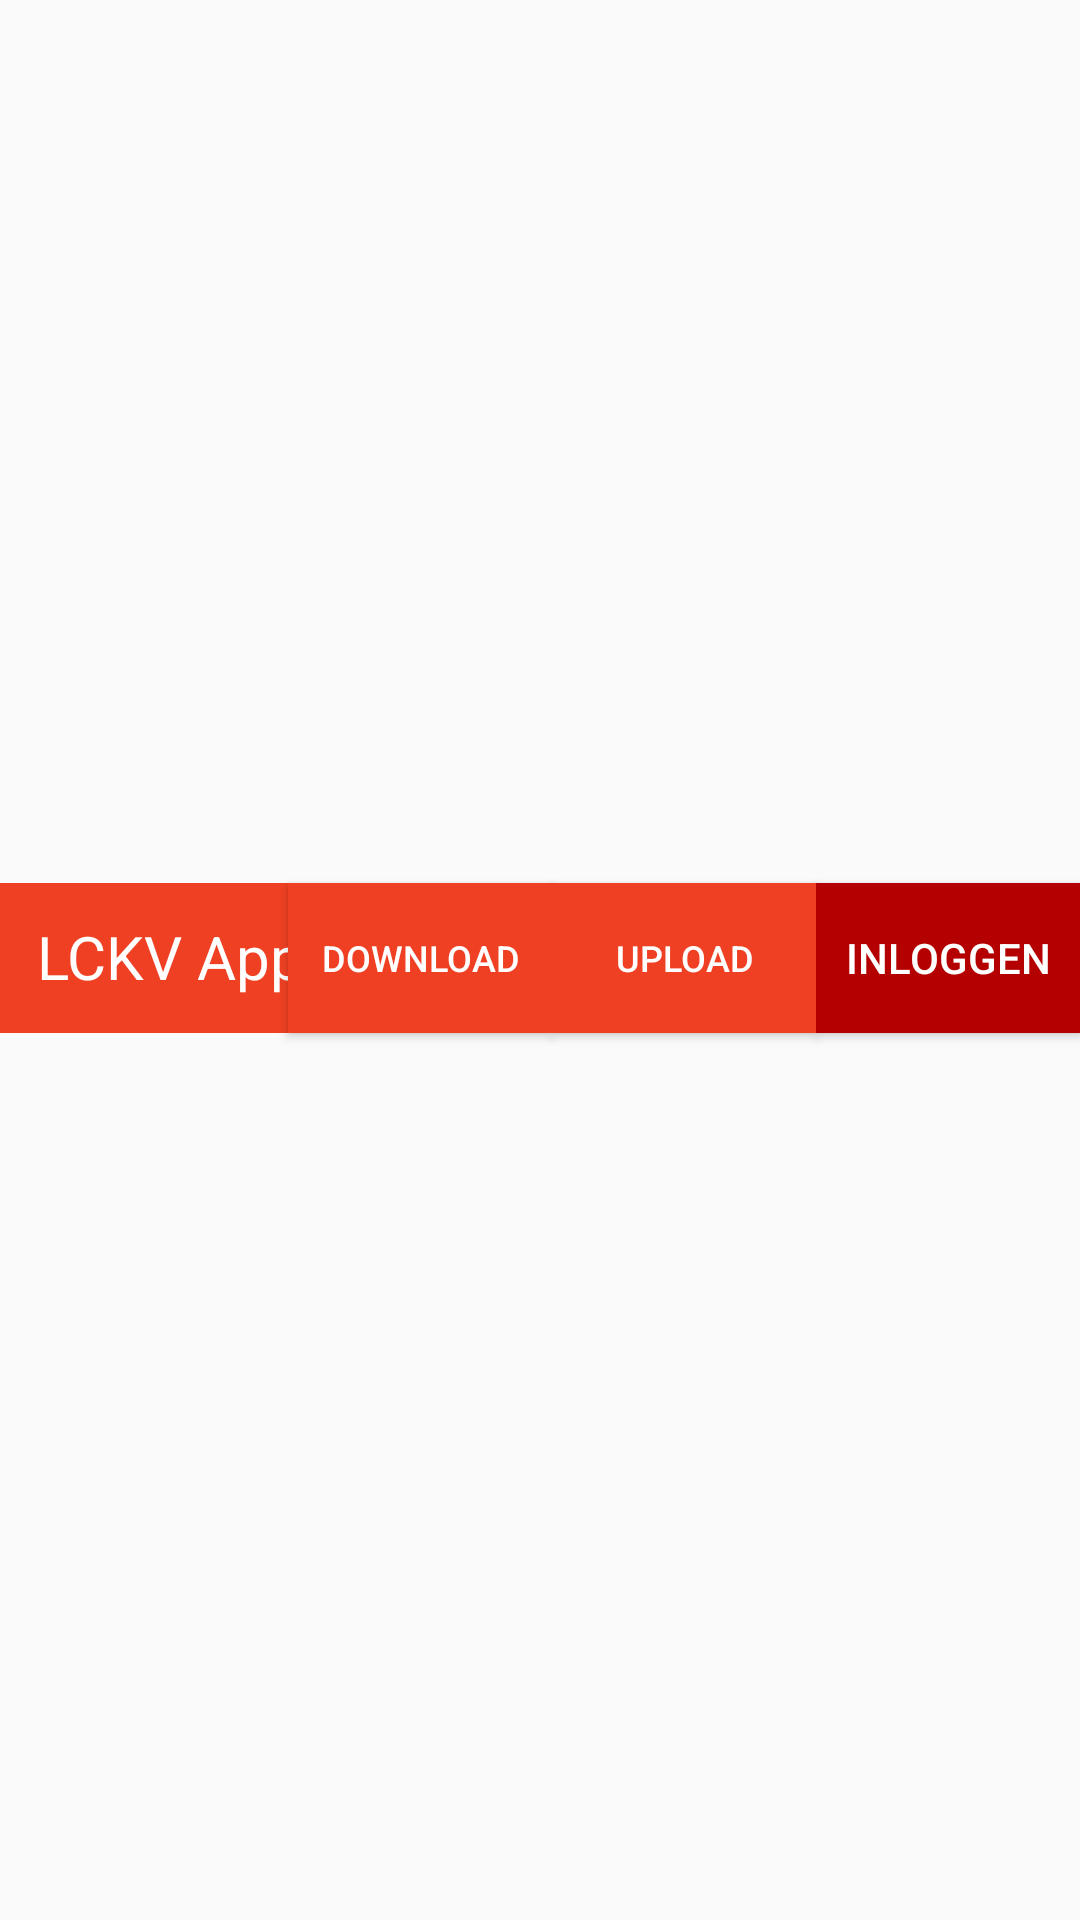

Reconstruct the res/layout file that produces this screen, plus the resources it refers to.
<!-- AndroidManifest.xml: application theme AppTheme -->
<!-- res/layout/action_bar_view.xml -->
<?xml version="1.0" encoding="utf-8"?>
<androidx.constraintlayout.widget.ConstraintLayout xmlns:android="http://schemas.android.com/apk/res/android"
    xmlns:app="http://schemas.android.com/apk/res-auto"
    xmlns:tools="http://schemas.android.com/tools"
    android:layout_width="match_parent"
    android:layout_height="match_parent">

    <Button
        android:id="@+id/download_button"
        android:layout_width="wrap_content"
        android:layout_height="50dp"
        android:background="@color/colorPrimary"
        android:text="@string/download"
        android:textColor="@android:color/white"
        android:textSize="12sp"
        android:visibility="visible"
        app:layout_constraintBottom_toBottomOf="@+id/toolbar"
        app:layout_constraintEnd_toStartOf="@+id/upload_button"
        app:layout_constraintHorizontal_bias="1.0"
        app:layout_constraintStart_toStartOf="@+id/toolbar"
        app:layout_constraintTop_toTopOf="@+id/toolbar"
        app:layout_constraintVertical_bias="0.0" />

    <Button
        android:id="@+id/upload_button"
        android:layout_width="wrap_content"
        android:layout_height="50dp"
        android:background="@color/colorPrimary"
        android:text="@string/upload"
        android:textColor="@android:color/white"
        android:textSize="12sp"
        android:visibility="visible"
        app:layout_constraintBottom_toBottomOf="@+id/toolbar"
        app:layout_constraintEnd_toStartOf="@+id/login_button"
        app:layout_constraintTop_toTopOf="@+id/toolbar" />

    <Button
        android:id="@+id/login_button"
        android:layout_width="wrap_content"
        android:layout_height="50dp"
        android:layout_marginEnd="0dp"
        android:layout_marginRight="0dp"
        android:background="@color/colorPrimaryDark"
        android:text="@string/login"
        android:textColor="@android:color/white"
        app:layout_constraintBottom_toBottomOf="@+id/toolbar"
        app:layout_constraintEnd_toEndOf="parent"
        app:layout_constraintTop_toTopOf="@+id/toolbar"
        app:layout_constraintVertical_bias="0.0" />

    <androidx.appcompat.widget.Toolbar
        android:id="@+id/toolbar"
        android:layout_width="0dp"
        android:layout_height="50dp"
        android:background="?attr/colorPrimary"
        android:minHeight="?attr/actionBarSize"
        android:theme="?attr/actionBarTheme"
        app:layout_constraintBottom_toBottomOf="parent"
        app:layout_constraintEnd_toEndOf="parent"
        app:layout_constraintHorizontal_bias="1.0"
        app:layout_constraintStart_toStartOf="parent"
        app:layout_constraintTop_toTopOf="parent"
        app:layout_constraintVertical_bias="0.499" />

    <TextView
        android:id="@+id/title"
        android:layout_width="wrap_content"
        android:layout_height="wrap_content"
        android:text="@string/title"
        android:textColor="@android:color/white"
        android:textSize="20sp"
        android:visibility="visible"
        app:layout_constraintBottom_toBottomOf="@+id/toolbar"
        app:layout_constraintEnd_toEndOf="parent"
        app:layout_constraintHorizontal_bias="0.045"
        app:layout_constraintStart_toStartOf="parent"
        app:layout_constraintTop_toTopOf="@+id/toolbar"
        app:layout_constraintVertical_bias="0.483"
        tools:text="@string/title"
        tools:visibility="visible" />
</androidx.constraintlayout.widget.ConstraintLayout>
<!-- resources referenced by this layout -->
<resources>
  <color name="colorPrimary">#ef4023</color>
  <color name="colorPrimaryDark">#b40000</color>
  <string name="download">Download</string>
  <string name="login">Inloggen</string>
  <string name="title">LCKV App</string>
  <string name="upload">Upload</string>
  <style name="AppTheme" parent="Theme.AppCompat.Light.NoActionBar">
  
  
  
  
  
  
  
  
  
  
  
  
          
          <item name="colorPrimary">@color/colorPrimary</item>
          <item name="colorPrimaryDark">@color/colorPrimaryDark</item>
          <item name="colorAccent">@color/colorAccent</item>
      </style>
  <color name="colorAccent">#ffc300</color>
</resources>
